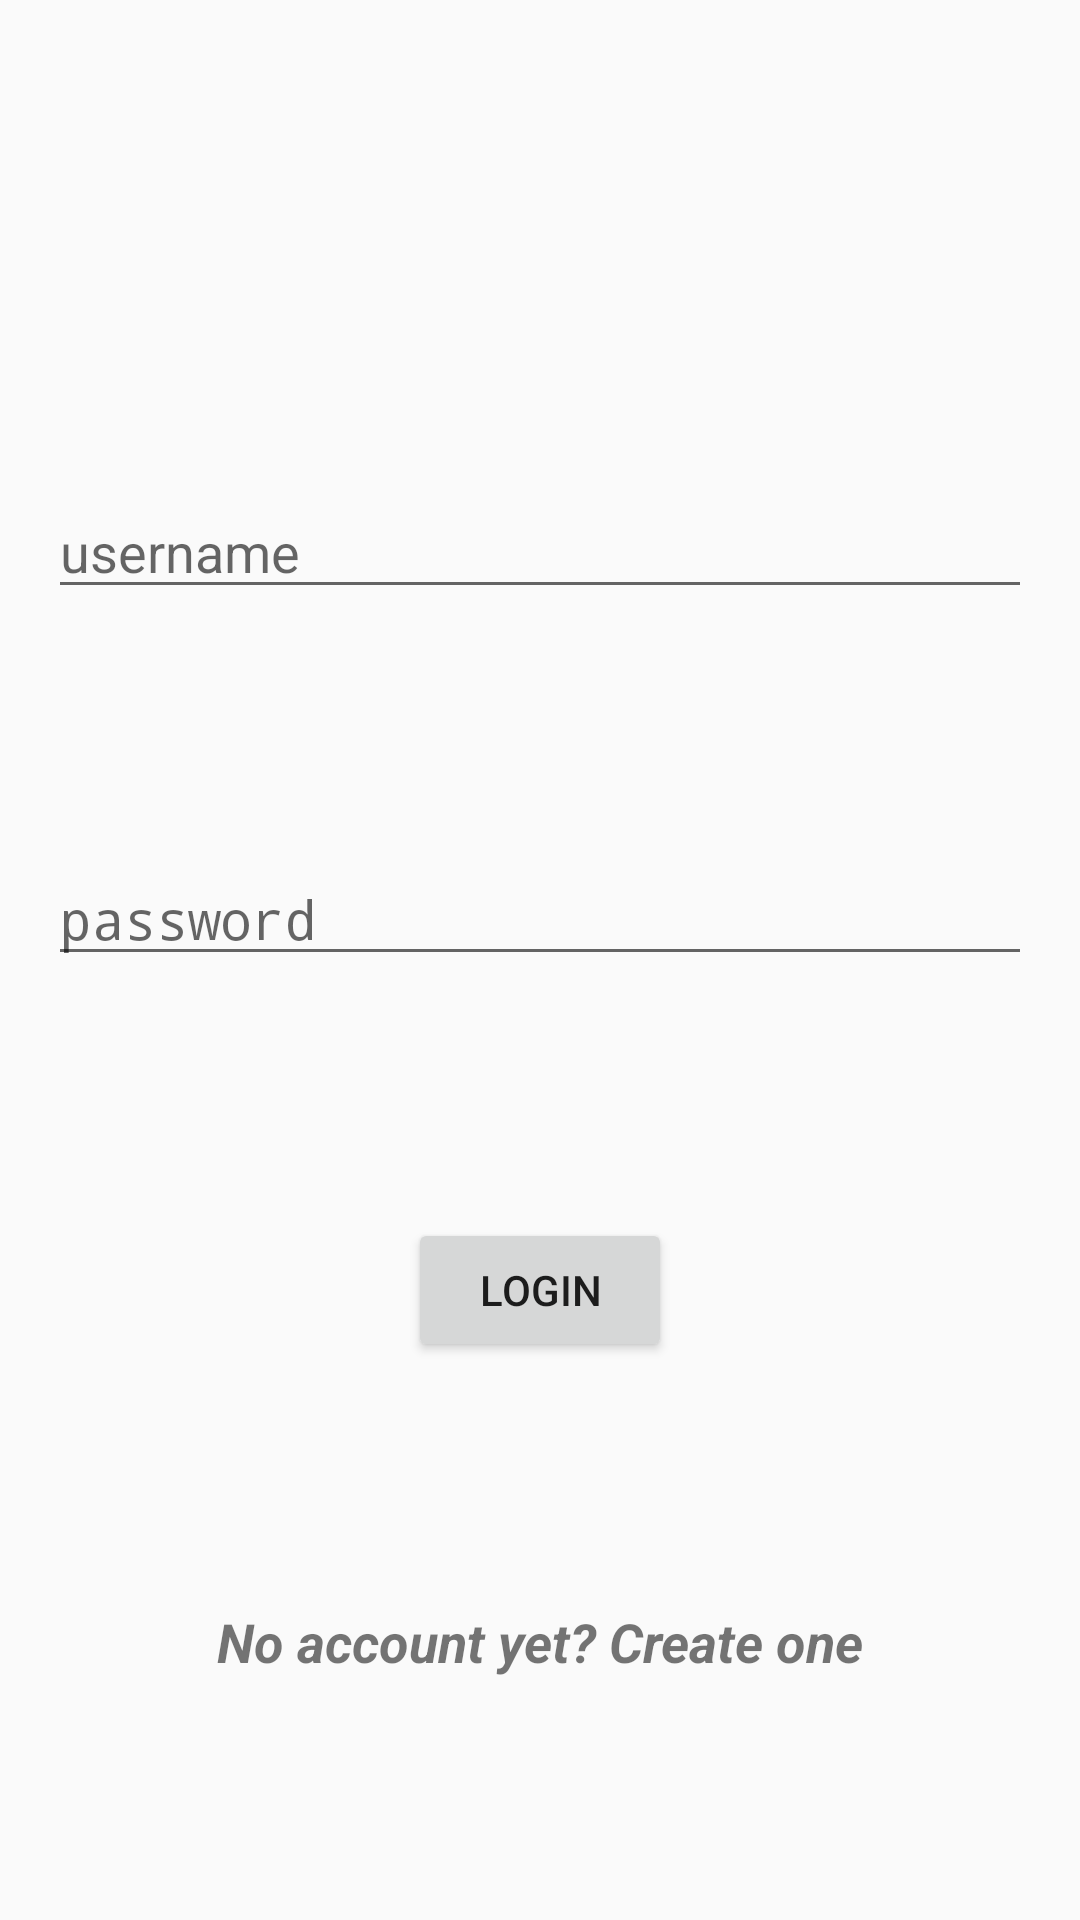

This screen was rendered from an Android layout file. Write that file and the resources it references.
<!-- AndroidManifest.xml: activity theme ActionBarTheme -->
<!-- res/layout/activity_main.xml -->
<?xml version="1.0" encoding="utf-8"?>
<android.support.constraint.ConstraintLayout xmlns:android="http://schemas.android.com/apk/res/android"
    xmlns:app="http://schemas.android.com/apk/res-auto"
    xmlns:tools="http://schemas.android.com/tools"
    android:layout_width="match_parent"
    android:layout_height="match_parent"
    tools:context="de.uni_due.paluno.chuj.MainActivity">


    <EditText
        android:id="@+id/username"
        android:layout_width="0dp"
        android:layout_height="wrap_content"
        android:layout_marginStart="16dp"
        android:layout_marginEnd="16dp"
        android:ems="10"
        android:hint="username"
        android:inputType="textEmailAddress"
        app:layout_constraintBottom_toTopOf="@+id/password"
        app:layout_constraintEnd_toEndOf="parent"
        app:layout_constraintHorizontal_bias="0.0"
        app:layout_constraintStart_toStartOf="parent"
        app:layout_constraintTop_toBottomOf="@+id/imageView5" />

    <EditText
        android:id="@+id/password"
        android:layout_width="0dp"
        android:layout_height="wrap_content"
        android:layout_marginStart="16dp"
        android:layout_marginEnd="16dp"
        android:ems="10"
        android:hint="password"
        android:inputType="textPassword"
        app:layout_constraintBottom_toTopOf="@+id/loginButton"
        app:layout_constraintEnd_toEndOf="parent"
        app:layout_constraintHorizontal_bias="0.0"
        app:layout_constraintStart_toStartOf="parent"
        app:layout_constraintTop_toBottomOf="@+id/username" />


    <Button
        android:id="@+id/loginButton"
        android:layout_width="wrap_content"
        android:layout_height="wrap_content"
        android:layout_marginStart="162dp"
        android:layout_marginEnd="162dp"
        android:text="login"
        app:layout_constraintBottom_toTopOf="@+id/signUp_Text"
        app:layout_constraintEnd_toEndOf="parent"
        app:layout_constraintStart_toStartOf="parent"
        app:layout_constraintTop_toBottomOf="@+id/password" />

    <ImageView
        android:id="@+id/imageView5"
        android:layout_width="wrap_content"
        android:layout_height="wrap_content"
        android:layout_marginStart="125dp"
        android:layout_marginEnd="125dp"
        app:layout_constraintBottom_toTopOf="@+id/username"
        app:layout_constraintEnd_toEndOf="parent"
        app:layout_constraintStart_toStartOf="parent"
        app:layout_constraintTop_toTopOf="parent"
        app:srcCompat="@drawable/chatty_logo" />

    <TextView
        android:id="@+id/signUp_Text"
        android:layout_width="wrap_content"
        android:layout_height="wrap_content"
        android:layout_marginStart="92dp"
        android:layout_marginEnd="92dp"
        android:text="No account yet? Create one"
        android:textSize="18sp"
        android:textStyle="bold|italic"
        app:layout_constraintBottom_toBottomOf="parent"
        app:layout_constraintEnd_toEndOf="parent"
        app:layout_constraintStart_toStartOf="parent"
        app:layout_constraintTop_toBottomOf="@+id/loginButton" />

</android.support.constraint.ConstraintLayout>
<!-- resources referenced by this layout -->
<resources>
  <!-- drawable chatty_logo: png bitmap (drawable, 12979 bytes) -->
  <style name="ActionBarTheme" parent="@style/Theme.AppCompat.Light.DarkActionBar">
          <item name="colorPrimary">@color/color</item>
      </style>
  <color name="color">#EF9A9A</color>
</resources>
